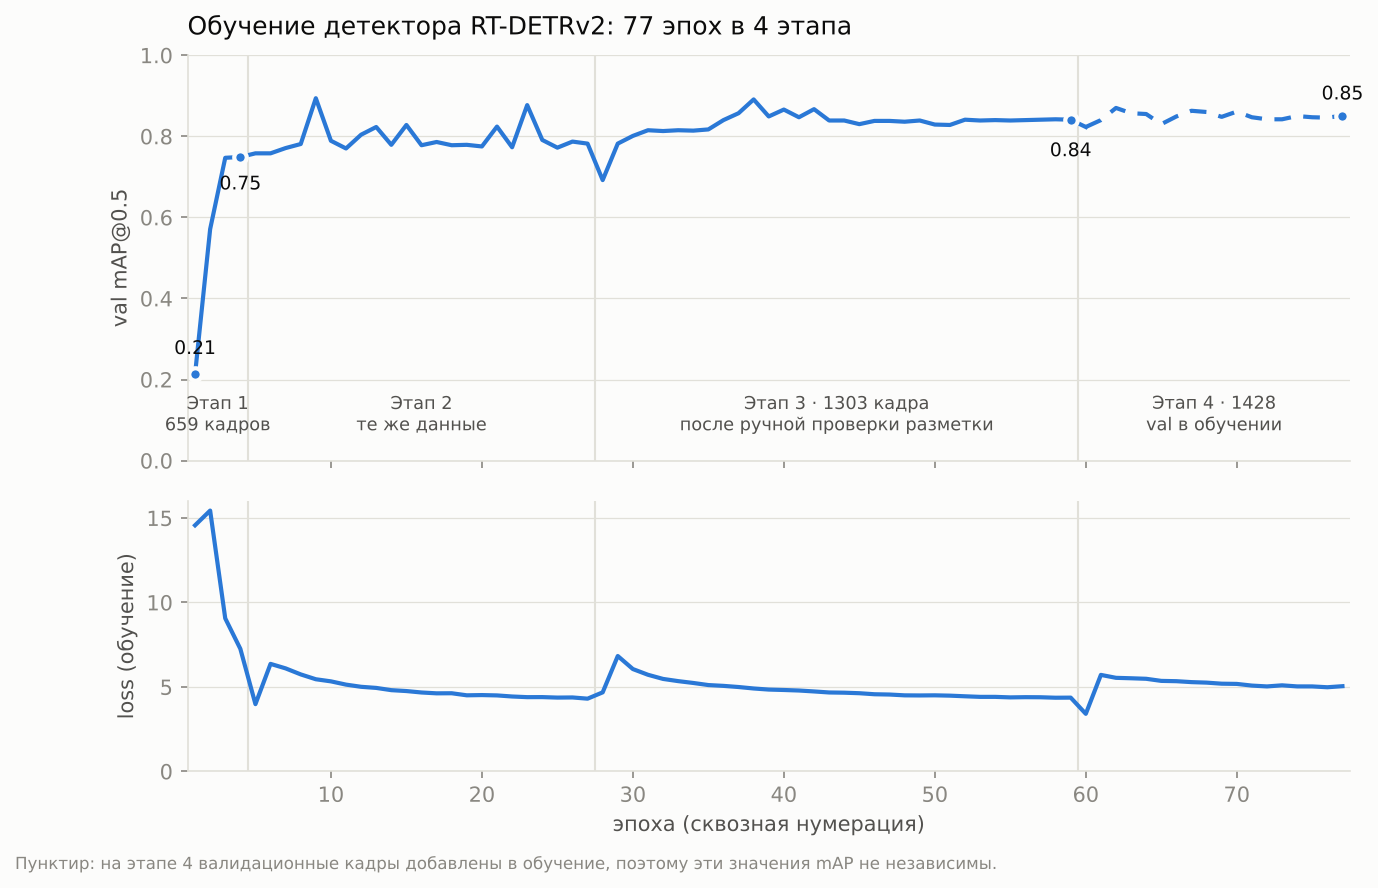

The data file committed next to this chart (first rows):
epoch_total, stage, loss, val_mAP50
1, 1, 14.57, 0.213
2, 1, 15.44, 0.571
3, 1, 9.058, 0.747
4, 1, 7.255, 0.749
5, 2, 3.979, 0.758
6, 2, 6.363, 0.758
7, 2, 6.096, 0.771
8, 2, 5.74, 0.781
9, 2, 5.453, 0.894
10, 2, 5.328, 0.789
11, 2, 5.135, 0.77
12, 2, 5.006, 0.804
13, 2, 4.94, 0.823
14, 2, 4.807, 0.779
15, 2, 4.754, 0.828
16, 2, 4.669, 0.778
17, 2, 4.619, 0.786
18, 2, 4.624, 0.778
19, 2, 4.502, 0.779
20, 2, 4.516, 0.775
21, 2, 4.496, 0.824
22, 2, 4.432, 0.773
23, 2, 4.393, 0.877
24, 2, 4.396, 0.791
25, 2, 4.367, 0.772
26, 2, 4.375, 0.787
27, 2, 4.303, 0.782
28, 3, 4.677, 0.692
29, 3, 6.829, 0.782
30, 3, 6.057, 0.801
31, 3, 5.718, 0.815
32, 3, 5.472, 0.813
33, 3, 5.342, 0.815
34, 3, 5.233, 0.814
35, 3, 5.109, 0.817
36, 3, 5.061, 0.84
37, 3, 4.993, 0.857
38, 3, 4.906, 0.891
39, 3, 4.842, 0.849
40, 3, 4.817, 0.866
41, 3, 4.786, 0.847
42, 3, 4.731, 0.867
43, 3, 4.67, 0.839
44, 3, 4.657, 0.839
45, 3, 4.626, 0.83
46, 3, 4.565, 0.838
47, 3, 4.548, 0.838
48, 3, 4.5, 0.836
49, 3, 4.494, 0.839
50, 3, 4.501, 0.829
51, 3, 4.482, 0.828
52, 3, 4.444, 0.841
53, 3, 4.41, 0.839
54, 3, 4.41, 0.84
55, 3, 4.379, 0.839
56, 3, 4.392, 0.84
57, 3, 4.387, 0.841
58, 3, 4.359, 0.842
59, 3, 4.365, 0.841
60, 4, 3.405, 0.823
... 17 more rows
